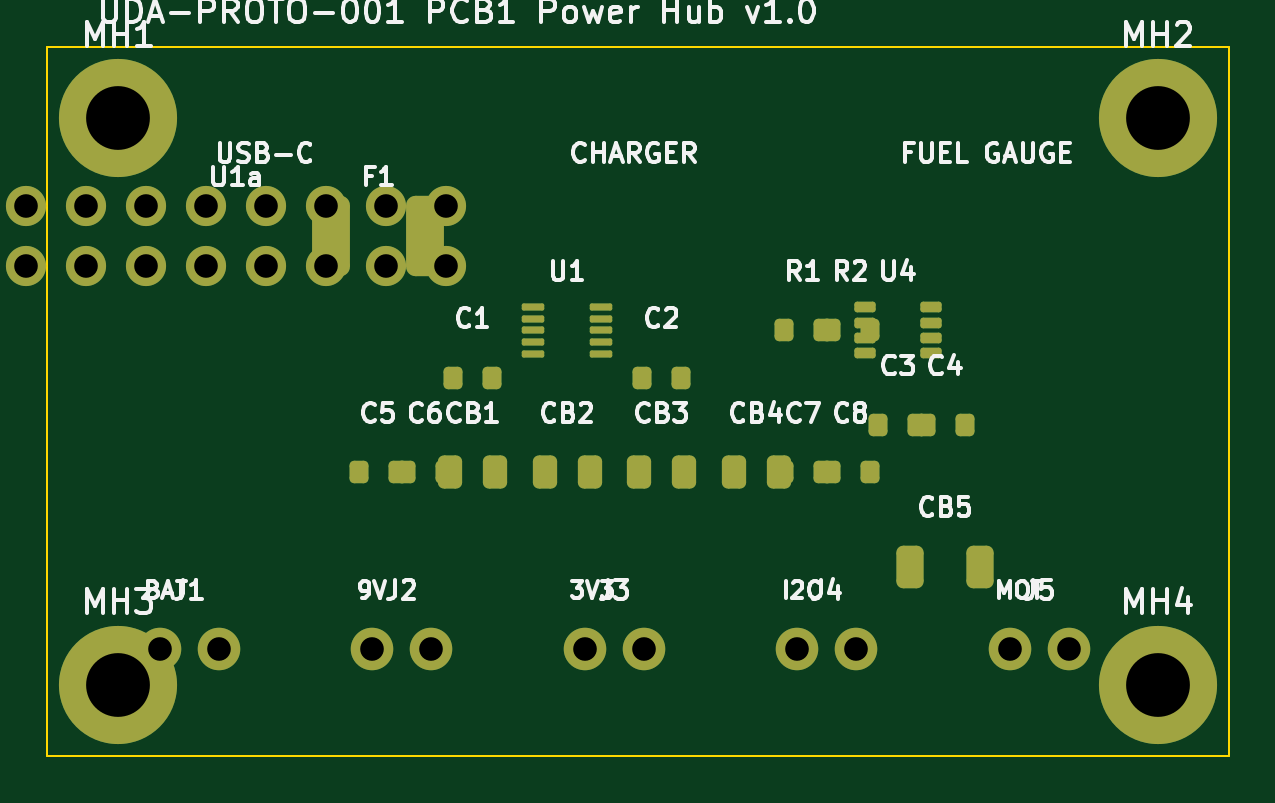
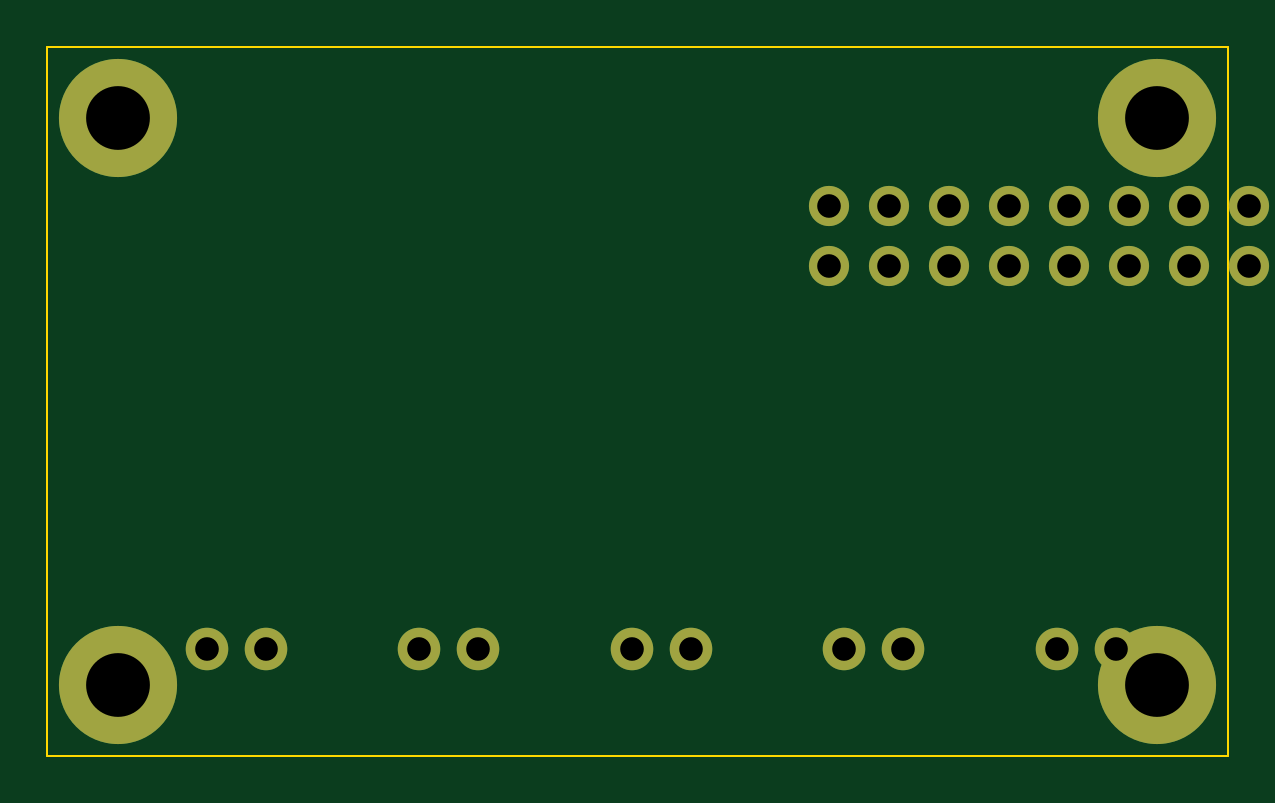
Circuit board: 10 layer files. Board 50.0 x 30.0 mm.
- bottom_copper: urine_dipstick_analyzer-B_Cu.gbl (2012 bytes)
- bottom_mask: urine_dipstick_analyzer-B_Mask.gbs (1408 bytes)
- paste: urine_dipstick_analyzer-B_Paste.gbp (468 bytes)
- bottom_silk: urine_dipstick_analyzer-B_Silkscreen.gbo (469 bytes)
- outline: urine_dipstick_analyzer-Edge_Cuts.gm1 (630 bytes)
- top_copper: urine_dipstick_analyzer-F_Cu.gtl (5987 bytes)
- top_mask: urine_dipstick_analyzer-F_Mask.gts (4122 bytes)
- paste: urine_dipstick_analyzer-F_Paste.gtp (3182 bytes)
- top_silk: urine_dipstick_analyzer-F_Silkscreen.gto (58140 bytes)
- drill: urine_dipstick_analyzer.drl (758 bytes)

=== bottom_copper: urine_dipstick_analyzer-B_Cu.gbl ===
%TF.GenerationSoftware,KiCad,Pcbnew,10.0.3*%
%TF.CreationDate,2026-05-16T12:11:54+05:30*%
%TF.ProjectId,urine_dipstick_analyzer,7572696e-655f-4646-9970-737469636b5f,rev?*%
%TF.SameCoordinates,Original*%
%TF.FileFunction,Copper,L2,Bot*%
%TF.FilePolarity,Positive*%
%FSLAX46Y46*%
G04 Gerber Fmt 4.6, Leading zero omitted, Abs format (unit mm)*
G04 Created by KiCad (PCBNEW 10.0.3) date 2026-05-16 12:11:54*
%MOMM*%
%LPD*%
G01*
G04 APERTURE LIST*
%TA.AperFunction,WasherPad*%
%ADD10C,5.000000*%
%TD*%
%TA.AperFunction,ComponentPad*%
%ADD11C,1.700000*%
%TD*%
%TA.AperFunction,ComponentPad*%
%ADD12C,1.800000*%
%TD*%
G04 APERTURE END LIST*
D10*
%TO.P,MH1,*%
%TO.N,*%
X3000000Y-3000000D03*
%TD*%
%TO.P,MH2,*%
%TO.N,*%
X47000000Y-3000000D03*
%TD*%
%TO.P,MH3,*%
%TO.N,*%
X3000000Y-27000000D03*
%TD*%
%TO.P,MH4,*%
%TO.N,*%
X47000000Y-27000000D03*
%TD*%
D11*
%TO.P,U1a,1*%
%TO.N,GND*%
X-890000Y-6730000D03*
%TO.P,U1a,2*%
X-890000Y-9270000D03*
%TO.P,U1a,3*%
%TO.N,VBUS*%
X1650000Y-6730000D03*
%TO.P,U1a,4*%
X1650000Y-9270000D03*
%TO.P,U1a,5*%
%TO.N,N/C*%
X4190000Y-6730000D03*
%TO.P,U1a,6*%
X4190000Y-9270000D03*
%TO.P,U1a,7*%
X6730000Y-6730000D03*
%TO.P,U1a,8*%
X6730000Y-9270000D03*
%TO.P,U1a,9*%
X9270000Y-6730000D03*
%TO.P,U1a,10*%
X9270000Y-9270000D03*
%TO.P,U1a,11*%
X11810000Y-6730000D03*
%TO.P,U1a,12*%
X11810000Y-9270000D03*
%TO.P,U1a,13*%
X14350000Y-6730000D03*
%TO.P,U1a,14*%
X14350000Y-9270000D03*
%TO.P,U1a,15*%
X16890000Y-6730000D03*
%TO.P,U1a,16*%
X16890000Y-9270000D03*
%TD*%
D12*
%TO.P,J1,1*%
%TO.N,VBAT*%
X4750000Y-25500000D03*
%TO.P,J1,2*%
%TO.N,GND*%
X7250000Y-25500000D03*
%TD*%
%TO.P,J2,1*%
%TO.N,+9V*%
X13750000Y-25500000D03*
%TO.P,J2,2*%
%TO.N,GND*%
X16250000Y-25500000D03*
%TD*%
%TO.P,J3,1*%
%TO.N,+3V3*%
X22750000Y-25500000D03*
%TO.P,J3,2*%
%TO.N,GND*%
X25250000Y-25500000D03*
%TD*%
%TO.P,J4,1*%
%TO.N,SDA*%
X31750000Y-25500000D03*
%TO.P,J4,2*%
%TO.N,SCL*%
X34250000Y-25500000D03*
%TD*%
%TO.P,J5,1*%
%TO.N,VMOT*%
X40750000Y-25500000D03*
%TO.P,J5,2*%
%TO.N,GND*%
X43250000Y-25500000D03*
%TD*%
M02*

=== bottom_mask: urine_dipstick_analyzer-B_Mask.gbs ===
%TF.GenerationSoftware,KiCad,Pcbnew,10.0.3*%
%TF.CreationDate,2026-05-16T12:11:54+05:30*%
%TF.ProjectId,urine_dipstick_analyzer,7572696e-655f-4646-9970-737469636b5f,rev?*%
%TF.SameCoordinates,Original*%
%TF.FileFunction,Soldermask,Bot*%
%TF.FilePolarity,Negative*%
%FSLAX46Y46*%
G04 Gerber Fmt 4.6, Leading zero omitted, Abs format (unit mm)*
G04 Created by KiCad (PCBNEW 10.0.3) date 2026-05-16 12:11:54*
%MOMM*%
%LPD*%
G01*
G04 APERTURE LIST*
%ADD10C,5.000000*%
%ADD11C,1.700000*%
%ADD12C,1.800000*%
G04 APERTURE END LIST*
D10*
%TO.C,MH1*%
X3000000Y-3000000D03*
%TD*%
%TO.C,MH2*%
X47000000Y-3000000D03*
%TD*%
%TO.C,MH3*%
X3000000Y-27000000D03*
%TD*%
%TO.C,MH4*%
X47000000Y-27000000D03*
%TD*%
D11*
%TO.C,U1a*%
X-890000Y-6730000D03*
X-890000Y-9270000D03*
X1650000Y-6730000D03*
X1650000Y-9270000D03*
X4190000Y-6730000D03*
X4190000Y-9270000D03*
X6730000Y-6730000D03*
X6730000Y-9270000D03*
X9270000Y-6730000D03*
X9270000Y-9270000D03*
X11810000Y-6730000D03*
X11810000Y-9270000D03*
X14350000Y-6730000D03*
X14350000Y-9270000D03*
X16890000Y-6730000D03*
X16890000Y-9270000D03*
%TD*%
D12*
%TO.C,J1*%
X4750000Y-25500000D03*
X7250000Y-25500000D03*
%TD*%
%TO.C,J2*%
X13750000Y-25500000D03*
X16250000Y-25500000D03*
%TD*%
%TO.C,J3*%
X22750000Y-25500000D03*
X25250000Y-25500000D03*
%TD*%
%TO.C,J4*%
X31750000Y-25500000D03*
X34250000Y-25500000D03*
%TD*%
%TO.C,J5*%
X40750000Y-25500000D03*
X43250000Y-25500000D03*
%TD*%
M02*

=== paste: urine_dipstick_analyzer-B_Paste.gbp ===
%TF.GenerationSoftware,KiCad,Pcbnew,10.0.3*%
%TF.CreationDate,2026-05-16T12:11:54+05:30*%
%TF.ProjectId,urine_dipstick_analyzer,7572696e-655f-4646-9970-737469636b5f,rev?*%
%TF.SameCoordinates,Original*%
%TF.FileFunction,Paste,Bot*%
%TF.FilePolarity,Positive*%
%FSLAX46Y46*%
G04 Gerber Fmt 4.6, Leading zero omitted, Abs format (unit mm)*
G04 Created by KiCad (PCBNEW 10.0.3) date 2026-05-16 12:11:54*
%MOMM*%
%LPD*%
G01*
G04 APERTURE LIST*
G04 APERTURE END LIST*
M02*

=== bottom_silk: urine_dipstick_analyzer-B_Silkscreen.gbo ===
%TF.GenerationSoftware,KiCad,Pcbnew,10.0.3*%
%TF.CreationDate,2026-05-16T12:11:54+05:30*%
%TF.ProjectId,urine_dipstick_analyzer,7572696e-655f-4646-9970-737469636b5f,rev?*%
%TF.SameCoordinates,Original*%
%TF.FileFunction,Legend,Bot*%
%TF.FilePolarity,Positive*%
%FSLAX46Y46*%
G04 Gerber Fmt 4.6, Leading zero omitted, Abs format (unit mm)*
G04 Created by KiCad (PCBNEW 10.0.3) date 2026-05-16 12:11:54*
%MOMM*%
%LPD*%
G01*
G04 APERTURE LIST*
G04 APERTURE END LIST*
M02*

=== outline: urine_dipstick_analyzer-Edge_Cuts.gm1 ===
%TF.GenerationSoftware,KiCad,Pcbnew,10.0.3*%
%TF.CreationDate,2026-05-16T12:11:54+05:30*%
%TF.ProjectId,urine_dipstick_analyzer,7572696e-655f-4646-9970-737469636b5f,rev?*%
%TF.SameCoordinates,Original*%
%TF.FileFunction,Profile,NP*%
%FSLAX46Y46*%
G04 Gerber Fmt 4.6, Leading zero omitted, Abs format (unit mm)*
G04 Created by KiCad (PCBNEW 10.0.3) date 2026-05-16 12:11:54*
%MOMM*%
%LPD*%
G01*
G04 APERTURE LIST*
%TA.AperFunction,Profile*%
%ADD10C,0.100000*%
%TD*%
G04 APERTURE END LIST*
D10*
X0Y0D02*
X50000000Y0D01*
X50000000Y0D02*
X50000000Y-30000000D01*
X50000000Y-30000000D02*
X0Y-30000000D01*
X0Y-30000000D02*
X0Y0D01*
M02*

=== top_copper: urine_dipstick_analyzer-F_Cu.gtl (5987 bytes, source omitted) ===
=== top_mask: urine_dipstick_analyzer-F_Mask.gts ===
%TF.GenerationSoftware,KiCad,Pcbnew,10.0.3*%
%TF.CreationDate,2026-05-16T12:11:54+05:30*%
%TF.ProjectId,urine_dipstick_analyzer,7572696e-655f-4646-9970-737469636b5f,rev?*%
%TF.SameCoordinates,Original*%
%TF.FileFunction,Soldermask,Top*%
%TF.FilePolarity,Negative*%
%FSLAX46Y46*%
G04 Gerber Fmt 4.6, Leading zero omitted, Abs format (unit mm)*
G04 Created by KiCad (PCBNEW 10.0.3) date 2026-05-16 12:11:54*
%MOMM*%
%LPD*%
G01*
G04 APERTURE LIST*
G04 Aperture macros list*
%AMRoundRect*
0 Rectangle with rounded corners*
0 $1 Rounding radius*
0 $2 $3 $4 $5 $6 $7 $8 $9 X,Y pos of 4 corners*
0 Add a 4 corners polygon primitive as box body*
4,1,4,$2,$3,$4,$5,$6,$7,$8,$9,$2,$3,0*
0 Add four circle primitives for the rounded corners*
1,1,$1+$1,$2,$3*
1,1,$1+$1,$4,$5*
1,1,$1+$1,$6,$7*
1,1,$1+$1,$8,$9*
0 Add four rect primitives between the rounded corners*
20,1,$1+$1,$2,$3,$4,$5,0*
20,1,$1+$1,$4,$5,$6,$7,0*
20,1,$1+$1,$6,$7,$8,$9,0*
20,1,$1+$1,$8,$9,$2,$3,0*%
G04 Aperture macros list end*
%ADD10C,5.000000*%
%ADD11C,1.700000*%
%ADD12RoundRect,0.075000X-0.400000X-0.075000X0.400000X-0.075000X0.400000X0.075000X-0.400000X0.075000X0*%
%ADD13RoundRect,0.112500X-0.337500X-0.112500X0.337500X-0.112500X0.337500X0.112500X-0.337500X0.112500X0*%
%ADD14RoundRect,0.400000X-0.400000X-1.300000X0.400000X-1.300000X0.400000X1.300000X-0.400000X1.300000X0*%
%ADD15RoundRect,0.256250X-0.256250X-0.443750X0.256250X-0.443750X0.256250X0.443750X-0.256250X0.443750X0*%
%ADD16RoundRect,0.287500X-0.287500X-0.612500X0.287500X-0.612500X0.287500X0.612500X-0.287500X0.612500X0*%
%ADD17RoundRect,0.200000X-0.200000X-0.275000X0.200000X-0.275000X0.200000X0.275000X-0.200000X0.275000X0*%
%ADD18C,1.800000*%
G04 APERTURE END LIST*
D10*
%TO.C,MH1*%
X3000000Y-3000000D03*
%TD*%
%TO.C,MH2*%
X47000000Y-3000000D03*
%TD*%
%TO.C,MH3*%
X3000000Y-27000000D03*
%TD*%
%TO.C,MH4*%
X47000000Y-27000000D03*
%TD*%
D11*
%TO.C,U1a*%
X-890000Y-6730000D03*
X-890000Y-9270000D03*
X1650000Y-6730000D03*
X1650000Y-9270000D03*
X4190000Y-6730000D03*
X4190000Y-9270000D03*
X6730000Y-6730000D03*
X6730000Y-9270000D03*
X9270000Y-6730000D03*
X9270000Y-9270000D03*
X11810000Y-6730000D03*
X11810000Y-9270000D03*
X14350000Y-6730000D03*
X14350000Y-9270000D03*
X16890000Y-6730000D03*
X16890000Y-9270000D03*
%TD*%
D12*
%TO.C,U1*%
X20550000Y-11000000D03*
X20550000Y-11500000D03*
X20550000Y-12000000D03*
X20550000Y-12500000D03*
X20550000Y-13000000D03*
X23450000Y-11000000D03*
X23450000Y-11500000D03*
X23450000Y-12000000D03*
X23450000Y-12500000D03*
X23450000Y-13000000D03*
%TD*%
D13*
%TO.C,U4*%
X34600000Y-11025000D03*
X34600000Y-11675000D03*
X34600000Y-12325000D03*
X34600000Y-12975000D03*
X37400000Y-11025000D03*
X37400000Y-11675000D03*
X37400000Y-12325000D03*
X37400000Y-12975000D03*
%TD*%
D14*
%TO.C,F1*%
X12000000Y-8000000D03*
X16000000Y-8000000D03*
%TD*%
D15*
%TO.C,CB1*%
X17050000Y-18000000D03*
X18950000Y-18000000D03*
%TD*%
%TO.C,CB2*%
X21050000Y-18000000D03*
X22950000Y-18000000D03*
%TD*%
%TO.C,CB3*%
X25050000Y-18000000D03*
X26950000Y-18000000D03*
%TD*%
%TO.C,CB4*%
X29050000Y-18000000D03*
X30950000Y-18000000D03*
%TD*%
D16*
%TO.C,CB5*%
X36525000Y-22000000D03*
X39475000Y-22000000D03*
%TD*%
D17*
%TO.C,C1*%
X17175000Y-14000000D03*
X18825000Y-14000000D03*
%TD*%
%TO.C,C2*%
X25175000Y-14000000D03*
X26825000Y-14000000D03*
%TD*%
%TO.C,C3*%
X35175000Y-16000000D03*
X36825000Y-16000000D03*
%TD*%
%TO.C,C4*%
X37175000Y-16000000D03*
X38825000Y-16000000D03*
%TD*%
%TO.C,C5*%
X13175000Y-18000000D03*
X14825000Y-18000000D03*
%TD*%
%TO.C,C6*%
X15175000Y-18000000D03*
X16825000Y-18000000D03*
%TD*%
%TO.C,C7*%
X31175000Y-18000000D03*
X32825000Y-18000000D03*
%TD*%
%TO.C,C8*%
X33175000Y-18000000D03*
X34825000Y-18000000D03*
%TD*%
%TO.C,R1*%
X31175000Y-12000000D03*
X32825000Y-12000000D03*
%TD*%
%TO.C,R2*%
X33175000Y-12000000D03*
X34825000Y-12000000D03*
%TD*%
D18*
%TO.C,J1*%
X4750000Y-25500000D03*
X7250000Y-25500000D03*
%TD*%
%TO.C,J2*%
X13750000Y-25500000D03*
X16250000Y-25500000D03*
%TD*%
%TO.C,J3*%
X22750000Y-25500000D03*
X25250000Y-25500000D03*
%TD*%
%TO.C,J4*%
X31750000Y-25500000D03*
X34250000Y-25500000D03*
%TD*%
%TO.C,J5*%
X40750000Y-25500000D03*
X43250000Y-25500000D03*
%TD*%
M02*

=== paste: urine_dipstick_analyzer-F_Paste.gtp (3182 bytes, source withheld) ===
=== top_silk: urine_dipstick_analyzer-F_Silkscreen.gto (58140 bytes, source omitted) ===
=== drill: urine_dipstick_analyzer.drl ===
M48
; DRILL file KiCad 10.0.3 date 2026-05-16T12:11:56
; FORMAT={-:-/ absolute / metric / decimal}
; #@! TF.CreationDate,2026-05-16T12:11:56+05:30
; #@! TF.GenerationSoftware,Kicad,Pcbnew,10.0.3
; #@! TF.FileFunction,MixedPlating,1,2
FMAT,2
METRIC
; #@! TA.AperFunction,Plated,PTH,ComponentDrill
T1C1.000
; #@! TA.AperFunction,NonPlated,NPTH,ComponentDrill
T2C2.700
%
G90
G05
T1
X-0.89Y-6.73
X-0.89Y-9.27
X1.65Y-6.73
X1.65Y-9.27
X4.19Y-6.73
X4.19Y-9.27
X4.75Y-25.5
X6.73Y-6.73
X6.73Y-9.27
X7.25Y-25.5
X9.27Y-6.73
X9.27Y-9.27
X11.81Y-6.73
X11.81Y-9.27
X13.75Y-25.5
X14.35Y-6.73
X14.35Y-9.27
X16.25Y-25.5
X16.89Y-6.73
X16.89Y-9.27
X22.75Y-25.5
X25.25Y-25.5
X31.75Y-25.5
X34.25Y-25.5
X40.75Y-25.5
X43.25Y-25.5
T2
X3.0Y-3.0
X3.0Y-27.0
X47.0Y-3.0
X47.0Y-27.0
M30
